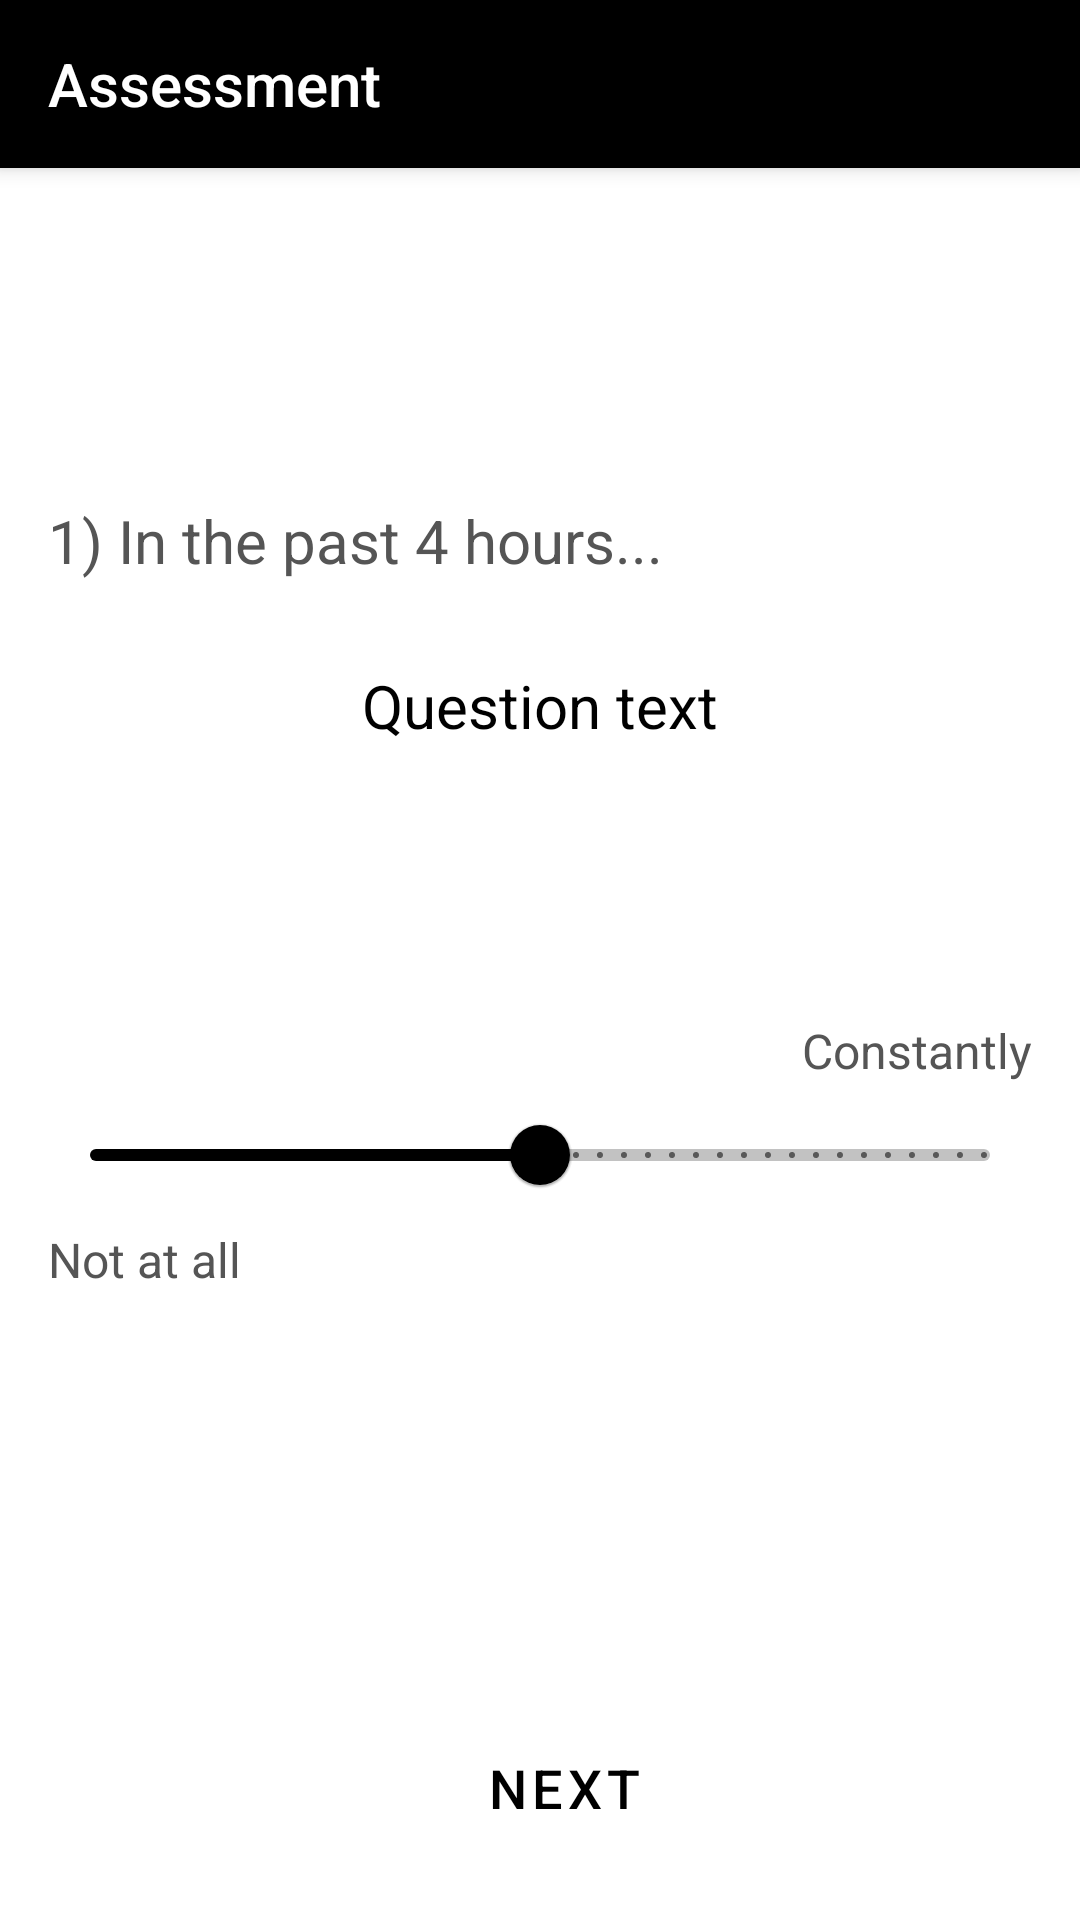

The Android layout XML behind this screen, and the referenced resources:
<!-- AndroidManifest.xml: application theme Theme.WellScreen -->
<!-- res/layout/activity_mphq9.xml -->
<?xml version="1.0" encoding="utf-8"?>
<androidx.constraintlayout.widget.ConstraintLayout
    xmlns:android="http://schemas.android.com/apk/res/android"
    xmlns:app="http://schemas.android.com/apk/res-auto"
    android:layout_width="match_parent"
    android:layout_height="match_parent">

    
    <androidx.appcompat.widget.Toolbar
        android:id="@+id/toolbar"
        android:layout_width="match_parent"
        android:layout_height="?attr/actionBarSize"
        style="@style/ToolbarStyle"
        android:popupTheme="@style/ThemeOverlay.AppCompat.Light"
        android:theme="@style/ThemeOverlay.AppCompat.Dark.ActionBar"
        app:title="Assessment"
        app:layout_constraintTop_toTopOf="parent"
        app:layout_constraintStart_toStartOf="parent"
        app:layout_constraintEnd_toEndOf="parent"/>

    <View
        android:id="@+id/lineUnderToolbar"
        android:layout_width="match_parent"
        android:layout_height="1dp"
        android:background="@android:color/white"
        android:visibility="invisible"
        app:layout_constraintTop_toBottomOf="@id/toolbar"/>

    
    <LinearLayout
        android:id="@+id/questionContainer"
        android:layout_width="match_parent"
        android:layout_height="wrap_content"
        android:orientation="vertical"
        android:padding="16dp"
        app:layout_constraintTop_toBottomOf="@id/toolbar"
        app:layout_constraintBottom_toTopOf="@id/navigationLayout"
        app:layout_constraintVertical_bias="0.5">

        
        <TextView
            android:id="@+id/textViewTimeFrame"
            android:layout_width="wrap_content"
            android:layout_height="wrap_content"
            android:layout_marginBottom="8dp"
            android:text="1) In the past 4 hours..."
            android:textColor="#555555"
            android:textSize="20sp" />

        
        <TextView
            android:id="@+id/textViewQuestion"
            android:layout_width="wrap_content"
            android:layout_height="wrap_content"
            android:text="Question text"
            android:textSize="20sp"
            android:textColor="@color/black"
            android:layout_gravity="center_horizontal"
            android:layout_marginTop="20dp"/>

        
        <androidx.constraintlayout.widget.ConstraintLayout
            android:layout_width="match_parent"
            android:layout_height="wrap_content"
            android:layout_marginTop="80dp">

            <TextView
                android:id="@+id/textViewLeftLabel"
                android:layout_width="wrap_content"
                android:layout_height="wrap_content"
                android:text="Not at all"
                android:textSize="16sp"
                android:textColor="#555555"
                app:layout_constraintTop_toBottomOf="@+id/sliderQuestion"
                app:layout_constraintStart_toStartOf="parent"/>

            <com.google.android.material.slider.Slider
                android:id="@+id/sliderQuestion"
                android:layout_width="0dp"
                android:layout_height="wrap_content"
                android:valueFrom="0"
                android:valueTo="100"
                android:stepSize="1"
                android:value="50"
                android:contentDescription="Question Slider"
                app:layout_constraintTop_toTopOf="parent"
                app:layout_constraintBottom_toBottomOf="parent"
                app:layout_constraintStart_toStartOf="parent"
                app:layout_constraintEnd_toEndOf="parent"/>

            <TextView
                android:id="@+id/textViewRightLabel"
                android:layout_width="wrap_content"
                android:layout_height="wrap_content"
                android:text="Constantly"
                android:textColor="#555555"
                android:textSize="16sp"
                app:layout_constraintBottom_toTopOf="@+id/sliderQuestion"
                app:layout_constraintEnd_toEndOf="parent"/>

                <TextView
                    android:id="@+id/textViewSliderValue"
                    android:layout_width="wrap_content"
                    android:layout_height="wrap_content"
                    android:textSize="18sp"
                    android:textColor="@color/black"
                    android:layout_marginTop="8dp"
                    app:layout_constraintTop_toBottomOf="@+id/sliderQuestion"
                    app:layout_constraintEnd_toEndOf="parent"
                    app:layout_constraintStart_toStartOf="parent"/>
        </androidx.constraintlayout.widget.ConstraintLayout>

    </LinearLayout>

    
    <LinearLayout
        android:id="@+id/navigationLayout"
        android:layout_width="match_parent"
        android:layout_height="wrap_content"
        android:orientation="horizontal"
        android:padding="16dp"
        android:background="?android:attr/windowBackground"
        app:layout_constraintBottom_toBottomOf="parent">

        <Button
            android:id="@+id/btnBack"
            style="@style/Button.Wellscreen"
            android:layout_width="0dp"
            android:layout_height="wrap_content"
            android:layout_weight="1"
            android:text="Back"
            android:visibility="gone"/>

        <Space
            android:layout_width="16dp"
            android:layout_height="wrap_content"/>

        <Button
            android:id="@+id/btnNext"
            style="@style/Button.Wellscreen"
            android:layout_width="0dp"
            android:layout_height="wrap_content"
            android:layout_weight="1"
            android:text="Next"/>
    </LinearLayout>

</androidx.constraintlayout.widget.ConstraintLayout>
<!-- resources referenced by this layout -->
<resources>
  <color name="black">#000000</color>
  <style name="Button.Wellscreen" parent="Widget.MaterialComponents.Button.OutlinedButton">
          <item name="android:textSize">18sp</item>
          <item name="android:padding">16dp</item>
          <item name="cornerRadius">8dp</item>
          <item name="android:textColor">@color/textColorPrimary</item>
          <item name="iconTint">@color/iconTintColor</item>
      </style>
  <style name="ToolbarStyle" parent="Widget.AppCompat.Toolbar">
          <item name="android:background">?attr/colorPrimary</item>
          <item name="android:elevation">4dp</item>
          <item name="android:titleTextColor">@color/white</item>
      </style>
  <style name="Theme.WellScreen" parent="Theme.MaterialComponents.DayNight.NoActionBar">
          
          <item name="colorPrimary">@color/colorPrimary</item>
          <item name="colorPrimaryVariant">@color/colorPrimary</item>
          <item name="colorOnPrimary">@color/textColorPrimary</item>
  
          
          <item name="colorSecondary">@color/colorPrimary</item>
          <item name="colorSecondaryVariant">@color/colorSecondaryVariant</item>
          <item name="colorOnSecondary">@color/textColorPrimary</item>
  
          
          <item name="android:colorBackground">@color/backgroundColor</item>
          <item name="colorSurface">@color/surfaceColor</item>
          <item name="colorOnSurface">@color/textColorPrimary</item>
  
          
          <item name="android:textColorPrimary">@color/textColorPrimary</item>
          <item name="android:textColorSecondary">@color/textColorSecondary</item>
  
  
          
          <item name="colorControlActivated">@color/colorPrimary</item>
          <item name="colorControlHighlight">@color/colorPrimary</item>
  
  
          
          <item name="android:statusBarColor">@color/colorPrimary</item>
          <item name="android:windowLightStatusBar">false</item>
      </style>
  <color name="textColorPrimary">#000000</color>
  <color name="iconTintColor">#000000</color>
  <color name="white">#FFFFFF</color>
  <color name="colorPrimary">#000000</color>
  <color name="colorSecondaryVariant">#00796B</color>
  <color name="backgroundColor">#FFFFFF</color>
  <color name="surfaceColor">#FFFFFF</color>
  <color name="textColorSecondary">#000000</color> \
</resources>
